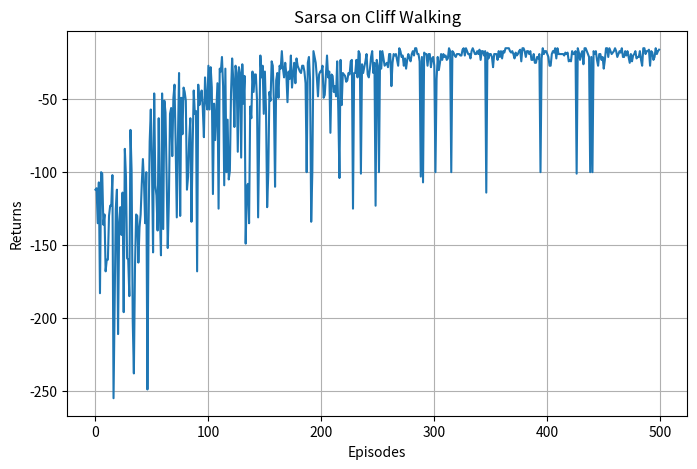

Generate this figure with matplotlib:
import matplotlib.pyplot as plt
import numpy as np
from tqdm import tqdm

class CliffWalkingEnv:
    def __init__(self, ncol, nrow):
        # col 为列 ，row为行
        self.nrow = nrow
        self.ncol = ncol
        # 初始坐标的定义
        self.x = 0 # 横坐标
        self.y = self.nrow - 1 # 纵坐标

    def step(self, action):
        change = [[0, -1], [0, 1], [-1, 0], [1, 0]]  # 上下左右
        self.x = min(self.ncol - 1, max(0, self.x + change[action][0]))
        self.y = min(self.nrow - 1, max(0, self.y + change[action][1]))
        next_state = self.y * self.ncol + self.x
        reward = -1
        done = False

        # 判断是否到达悬崖或终点
        if self.y == self.nrow - 1 and self.x > 0:
            done = True
            if self.x != self.ncol - 1:
                reward = -100  # 掉下悬崖
        return next_state, reward, done

    # 重新开始
    def reset(self):
        self.x = 0
        self.y = self.nrow - 1
        return self.y * self.ncol + self.x


class Sarsa:
    def __init__(self, ncol, nrow, epsilon, alpha, gamma, n_action=4):
        self.Q_table = np.zeros([nrow * ncol, n_action])  # 初始化Q表格，Q_table[s, a]表示在状态 s下采取动作 a的长期期望回报
        self.n_action = n_action  # 动作数量（4个：上、下、左、右）
        self.alpha = alpha  # 学习率
        self.gamma = gamma  # 折扣因子
        self.epsilon = epsilon  # 探索概率（ε-greedy策略）

    def take_action(self, state):
        #NumPy库中用于生成一个[0.0, 1.0)范围内
        if np.random.random() < self.epsilon:
            return np.random.randint(self.n_action)
        # 用于找到数组或列表中最大值的索引，这个索引就是Q值最大的动作编号
        return np.argmax(self.Q_table[state])

    #take_action方法使用ε - greedy策略（包含随机探索）不同，
    # best_action完全基于当前学习到的Q值表，贪婪地选择已知的最佳动作
    def best_action(self, state):
        # 先找到Q（动作价值函数）的最大值
        Q_max = np.max(self.Q_table[state])
        # 使用列表推导式标记最优动作
        return [1 if self.Q_table[state, i] == Q_max else 0 for i in range(self.n_action)]

    # Q值更新公式
    def update(self, s0, a0, r, s1, a1):
        td_error = r + self.gamma * self.Q_table[s1, a1] - self.Q_table[s0, a0]
        self.Q_table[s0, a0] += self.alpha * td_error


def train_sarsa(num_episodes=500, ncol=12, nrow=4, epsilon=0.1, alpha=0.1, gamma=0.9):
    env = CliffWalkingEnv(ncol, nrow) # 创建悬崖漫步的环境
    agent = Sarsa(ncol, nrow, epsilon, alpha, gamma)  # 创建Sarsa智能体
    np.random.seed(0) # 随机数种子

    return_list = [] # 记录每一个回合的总回报
    for i in range(10):
        with tqdm(total=int(num_episodes / 10), desc=f'Iteration {i+1}') as pbar:
            for i_episode in range(int(num_episodes / 10)):
                episode_return = 0  #当前回合的奖励
                state = env.reset()  # 重置环境 ，当前的state为默认值
                action = agent.take_action(state)
                done = False  # 回合是否结束标志

                while not done:
                    # 执行动作 ， 获得环境反馈
                    next_state, reward, done = env.step(action)
                    # 选择下一个动作
                    next_action = agent.take_action(next_state)
                    # 更新Q值
                    agent.update(state, action, reward, next_state, next_action)
                    # 累计奖励 ，更新状态与Q值
                    episode_return += reward
                    state, action = next_state, next_action

                return_list.append(episode_return)
                # 每10个回合更新一次进度条显示 不是很懂
                if (i_episode + 1) % 10 == 0:
                    pbar.set_postfix({
                        'episode': f'{int(num_episodes / 10 * i + i_episode + 1)}',
                        'avg_return': f'{np.mean(return_list[-10:]):.3f}'
                    })
                pbar.update(1)

    return agent, env, return_list


def plot_results(return_list):
    episodes = np.arange(len(return_list))
    plt.figure(figsize=(8, 5))
    plt.plot(episodes, return_list)
    plt.xlabel('Episodes')
    plt.ylabel('Returns')
    plt.title('Sarsa on Cliff Walking')
    plt.grid(True)
    plt.show()


def print_agent(agent, env, action_meaning, disaster=None, end=None):
    if disaster is None:
        disaster = []
    if end is None:
        end = []

    print("\n策略图示 (**** 为悬崖, EEEE 为终点):\n")
    for i in range(env.nrow):
        for j in range(env.ncol):
            state = i * env.ncol + j
            if state in disaster:
                print('****', end=' ')
            elif state in end:
                print('EEEE', end=' ')
            else:
                a = agent.best_action(state)
                pi_str = ''.join([action_meaning[k] if a[k] > 0 else 'o' for k in range(len(action_meaning))])
                print(pi_str, end=' ')
        print()


if __name__ == '__main__':
    agent, env, returns = train_sarsa(num_episodes=500)
    plot_results(returns)
    action_meaning = ['^', 'v', '<', '>']
    print('Sarsa算法最终收敛得到的策略为：')
    print_agent(agent, env, action_meaning, disaster=list(range(37, 47)), end=[47])
